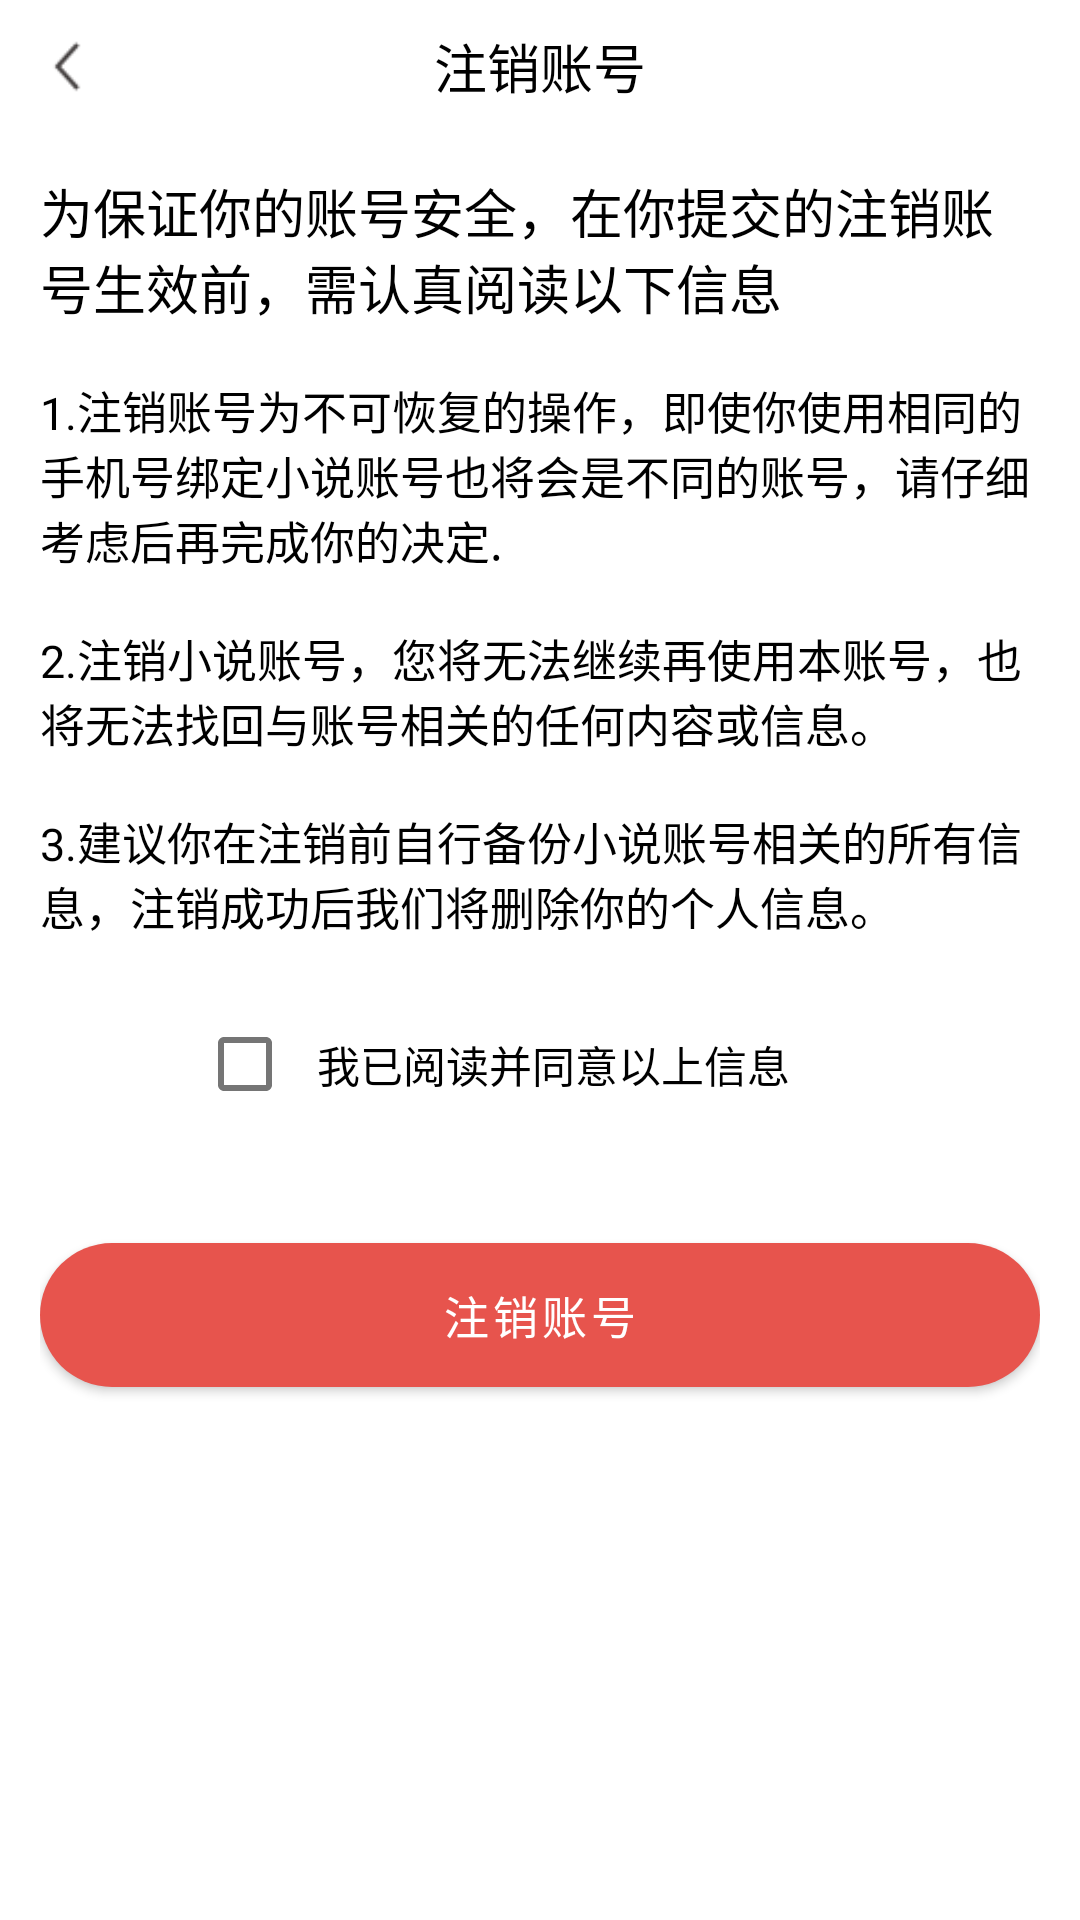

Write the Android layout XML for this screen, with the resource values it uses.
<!-- AndroidManifest.xml: application theme AppTheme -->
<!-- res/layout/activity_dispose_account.xml -->
<?xml version="1.0" encoding="utf-8"?>
<LinearLayout xmlns:android="http://schemas.android.com/apk/res/android"
    xmlns:app="http://schemas.android.com/apk/res-auto"
    xmlns:tools="http://schemas.android.com/tools"
    android:layout_width="match_parent"
    android:layout_height="match_parent"
    android:paddingHorizontal="@dimen/dp_15"
    android:orientation="vertical"
    tools:context=".SettingModule.user_setting_page.DisposeAccountActivity">
    <RelativeLayout
        android:layout_width="match_parent"
        android:layout_height="@dimen/dp_50"
        android:orientation="horizontal"
        android:gravity="start">
        <ImageView
            android:id="@+id/iv_backToAccount"
            android:layout_width="@dimen/dp_20"
            android:layout_height="@dimen/dp_20"
            android:layout_centerVertical="true"
            android:contentDescription="@string/back"
            android:src="@mipmap/back_24px" />
        <TextView
            android:layout_width="wrap_content"
            android:layout_height="wrap_content"
            android:layout_centerInParent="true"
            android:text="@string/dispose_account"
            android:textSize="@dimen/sp_20"
            android:textColor="@color/black"/>
    </RelativeLayout>
    <TextView
        android:layout_width="match_parent"
        android:layout_height="wrap_content"
        android:layout_marginTop="@dimen/dp_15"
        android:text="@string/dispose_tip"
        android:textColor="@color/black"
        android:textSize="@dimen/sp_20"/>
    <TextView
        android:layout_width="match_parent"
        android:layout_height="wrap_content"
        android:layout_marginTop="@dimen/dp_20"
        android:text="@string/point1"
        android:textSize="@dimen/sp_17"
        android:textStyle="normal"/>
    <TextView
        android:layout_width="match_parent"
        android:layout_height="wrap_content"
        android:layout_marginTop="@dimen/dp_20"
        android:text="@string/point2"
        android:textSize="@dimen/sp_17"
        android:textStyle="normal"/>
    <TextView
        android:layout_width="match_parent"
        android:layout_height="wrap_content"
        android:layout_marginTop="@dimen/dp_20"
        android:text="@string/point3"
        android:textSize="@dimen/sp_17"
        android:textStyle="normal"/>
    <RelativeLayout
        android:layout_width="match_parent"
        android:layout_height="wrap_content">
        <com.google.android.material.checkbox.MaterialCheckBox
            android:id="@+id/cb_agree"
            android:layout_width="wrap_content"
            android:layout_height="wrap_content"
            android:layout_marginStart="@dimen/dp_50"
            android:layout_marginTop="@dimen/dp_40"
            android:layout_centerVertical="true"
            android:checked="false"/>
        <TextView
            android:layout_width="wrap_content"
            android:layout_height="wrap_content"
            android:text="@string/point4"
            android:layout_centerVertical="true"
            android:textSize="@dimen/sp_16"
            android:layout_toEndOf="@+id/cb_agree"/>
    </RelativeLayout>
    <com.google.android.material.button.MaterialButton
        android:id="@+id/mb_dispose"
        android:layout_width="match_parent"
        android:layout_height="wrap_content"
        android:layout_marginTop="@dimen/dp_20"
        android:background="@drawable/shape_cor"
        app:backgroundTint="@color/cb"
        android:text="@string/dispose_account"
        android:textSize="@dimen/sp_17"/>
</LinearLayout>
<!-- resources referenced by this layout -->
<resources>
  <color name="black">#FF000000</color>
  <color name="cb">#E7544D</color>
  <dimen name="dp_15">15dp</dimen>
  <dimen name="dp_20">20dp</dimen>
  <dimen name="dp_40">40dp</dimen>
  <dimen name="dp_50">50dp</dimen>
  <dimen name="sp_16">16sp</dimen>
  <dimen name="sp_17">17sp</dimen>
  <dimen name="sp_20">20sp</dimen>
  <!-- drawable shape_cor (drawable) -->
  <?xml version="1.0" encoding="utf-8"?>
  <shape xmlns:android="http://schemas.android.com/apk/res/android">
  <solid android:color="@color/white_150" />
  <corners android:topLeftRadius="200dp"
  android:topRightRadius="200dp"
  android:bottomRightRadius="200dp"
  android:bottomLeftRadius="200dp"/>
  </shape>
  <!-- mipmap back_24px: png bitmap (mipmap-mdpi, 615 bytes) -->
  <string name="back">返回</string>
  <string name="dispose_account">注销账号</string>
  <string name="dispose_tip">为保证你的账号安全，在你提交的注销账号生效前，需认真阅读以下信息</string>
  <string name="point1">1.注销账号为不可恢复的操作，即使你使用相同的手机号绑定小说账号也将会是不同的账号，请仔细考虑后再完成你的决定.</string>
  <string name="point2">2.注销小说账号，您将无法继续再使用本账号，也将无法找回与账号相关的任何内容或信息。</string>
  <string name="point3">3.建议你在注销前自行备份小说账号相关的所有信息，注销成功后我们将删除你的个人信息。</string>
  <string name="point4">我已阅读并同意以上信息</string>
  <style name="AppTheme" parent="Theme.MaterialComponents.DayNight.DarkActionBar">
          
          <item name="colorPrimary">@color/colorPrimary</item>
          <item name="colorPrimaryDark">@color/colorPrimaryDark</item>
          <item name="colorAccent">@color/colorAccent</item>
          <item name="android:textColor">@android:color/black</item>
          <item name="mainBackground">@android:color/white</item>
          <item name="windowActionBar">false</item>
          <item name="windowNoTitle">true</item>
          <item name="android:windowDrawsSystemBarBackgrounds">false</item>
      </style>
  <color name="white_150">#EBEBEB</color>
  <color name="colorPrimary">#3F51B5</color>
  <color name="colorPrimaryDark">#303F9F</color>
  <color name="colorAccent">#FF4081</color>
</resources>
